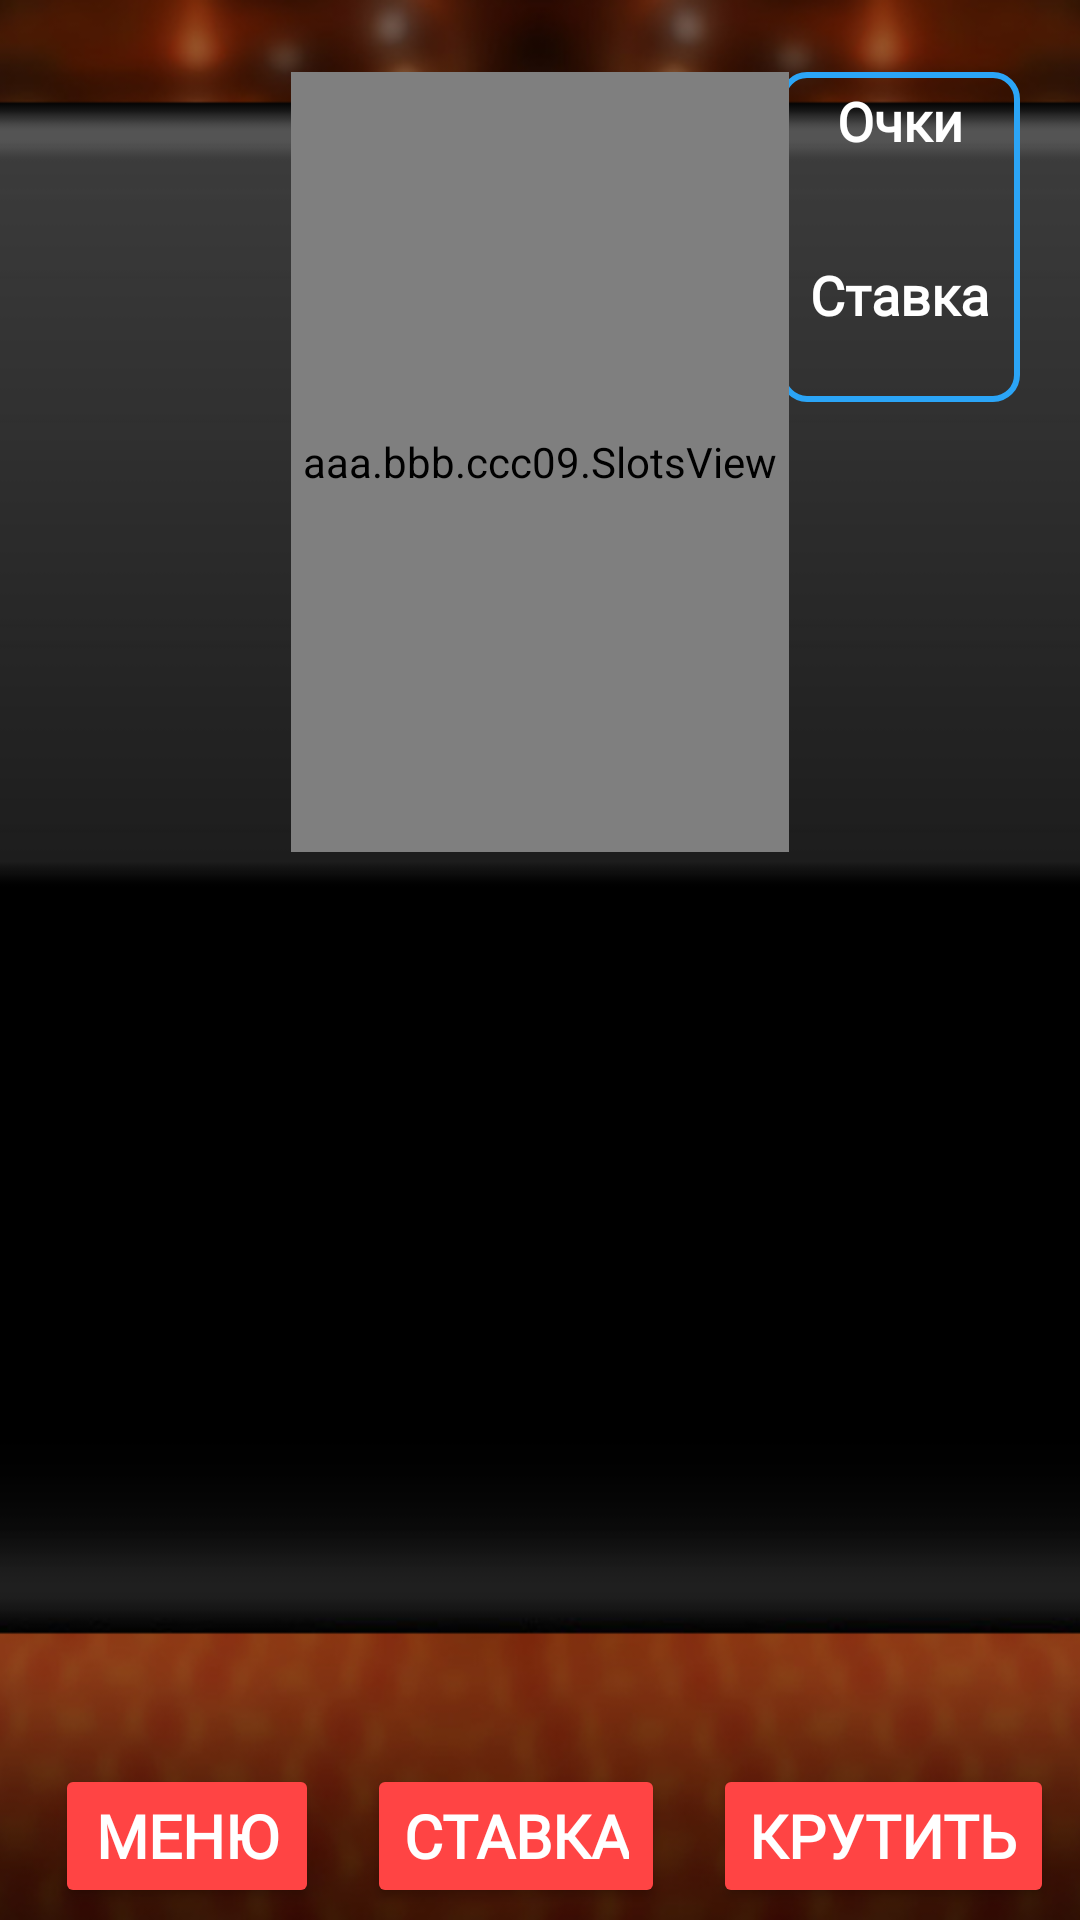

Here is an Android app screen rendered from its layout file. Give the layout XML and the strings, colors and styles it references.
<!-- AndroidManifest.xml: application theme AppTheme -->
<!-- res/layout/activity_game.xml -->
<?xml version="1.0" encoding="utf-8"?>
<android.support.constraint.ConstraintLayout xmlns:android="http://schemas.android.com/apk/res/android"
    xmlns:app="http://schemas.android.com/apk/res-auto"
    xmlns:tools="http://schemas.android.com/tools"
    android:layout_width="match_parent"
    android:layout_height="match_parent"
    tools:context=".GameActivity">

    <ImageView
        android:layout_width="match_parent"
        android:layout_height="match_parent"
        android:scaleType="centerCrop"
        android:src="@drawable/bg_screen"
        app:layout_constraintBottom_toBottomOf="parent"
        app:layout_constraintLeft_toLeftOf="parent"
        app:layout_constraintRight_toRightOf="parent"
        app:layout_constraintTop_toTopOf="parent" />

    <LinearLayout
        android:layout_width="@dimen/scores_board_width"
        android:layout_height="@dimen/scores_board_height"
        android:layout_marginRight="@dimen/scores_board_margin_right"
        android:background="@drawable/bg_scores"
        android:orientation="vertical"
        app:layout_constraintRight_toRightOf="parent"
        app:layout_constraintTop_toTopOf="@+id/linear_slots">

        <TextView
            android:layout_width="wrap_content"
            android:layout_height="wrap_content"
            android:layout_gravity="center"
            android:fontFamily="@font/scores"
            android:paddingTop="@dimen/scores_text_margin_top"
            android:text="@string/scores"
            android:textColor="@android:color/white"
            android:textSize="@dimen/scores_title"
            android:textStyle="bold" />

        <TextView
            android:id="@+id/tv_scores"
            android:layout_width="wrap_content"
            android:layout_height="wrap_content"
            android:layout_gravity="center"
            android:layout_marginTop="@dimen/scores_text_margin_top"
            android:textAlignment="center"
            android:textColor="@android:color/holo_red_light"
            android:textSize="@dimen/scores_size"
            android:textStyle="bold" />

        <TextView
            android:layout_width="wrap_content"
            android:layout_height="wrap_content"
            android:layout_gravity="center"
            android:layout_marginTop="@dimen/bet_title_margin_top"
            android:fontFamily="@font/scores"
            android:text="@string/bet"
            android:textColor="@android:color/white"
            android:textSize="@dimen/scores_title"
            android:textStyle="bold" />

        <TextView
            android:id="@+id/tv_bet"
            android:layout_width="wrap_content"
            android:layout_height="wrap_content"
            android:layout_gravity="center"
            android:layout_marginTop="@dimen/scores_text_margin_top"
            android:textColor="@android:color/holo_red_light"
            android:textSize="@dimen/scores_size"
            android:textStyle="bold" />
    </LinearLayout>

    <View
        android:layout_width="0dp"
        android:layout_height="@dimen/winner_line_height"
        android:background="@drawable/bg_scores"
        app:layout_constraintBottom_toBottomOf="@id/linear_slots"
        app:layout_constraintLeft_toLeftOf="@id/linear_slots"
        app:layout_constraintRight_toRightOf="@id/linear_slots"
        app:layout_constraintTop_toTopOf="@id/linear_slots" />

    <aaa.bbb.ccc09.SlotsView
        android:id="@+id/linear_slots"
        android:layout_width="wrap_content"
        android:layout_height="@dimen/slots_height"
        android:layout_marginTop="@dimen/slots_margin"
        android:background="@drawable/bg_scores"
        android:orientation="horizontal"
        android:padding="@dimen/slots_padding"
        app:layout_constraintLeft_toLeftOf="parent"
        app:layout_constraintRight_toRightOf="parent"
        app:layout_constraintTop_toTopOf="parent">

        <aaa.bbb.ccc09.SlotView
            android:id="@+id/slot_one"
            android:layout_width="wrap_content"
            android:layout_height="wrap_content"
            android:scrollbars="none" />

        <aaa.bbb.ccc09.SlotView
            android:id="@+id/slot_two"
            android:layout_width="wrap_content"
            android:layout_height="wrap_content"
            android:scrollbars="none" />

        <aaa.bbb.ccc09.SlotView
            android:id="@+id/slot_three"
            android:layout_width="wrap_content"
            android:layout_height="wrap_content"
            android:scrollbars="none" />

        <aaa.bbb.ccc09.SlotView
            android:id="@+id/slot_four"
            android:layout_width="wrap_content"
            android:layout_height="wrap_content"
            android:scrollbars="none" />

        <aaa.bbb.ccc09.SlotView
            android:id="@+id/slot_five"
            android:layout_width="wrap_content"
            android:layout_height="wrap_content"
            android:scrollbars="none" />
    </aaa.bbb.ccc09.SlotsView>

    <Button
        android:id="@+id/btn_menu"
        style="@style/Base.Widget.AppCompat.Button.Colored"
        android:layout_width="wrap_content"
        android:layout_height="wrap_content"
        android:layout_marginBottom="@dimen/btn_margin_bottom"
        android:layout_marginRight="16dp"
        android:fontFamily="@font/scores"
        android:text="@string/menu_btn_title"
        android:textSize="20sp"
        android:textStyle="bold"
        app:layout_constraintBottom_toBottomOf="parent"
        app:layout_constraintRight_toLeftOf="@id/btn_bet" />

    <Button
        android:id="@+id/btn_bet"
        style="@style/Base.Widget.AppCompat.Button.Colored"
        android:layout_width="wrap_content"
        android:layout_height="wrap_content"
        android:layout_marginBottom="@dimen/btn_margin_bottom"
        android:layout_marginRight="16dp"
        android:fontFamily="@font/scores"
        android:text="@string/bet_btn_title"
        android:textSize="20sp"
        android:textStyle="bold"
        app:layout_constraintBottom_toBottomOf="parent"
        app:layout_constraintLeft_toLeftOf="parent"
        app:layout_constraintRight_toRightOf="parent" />

    <Button
        android:id="@+id/btn_spin"
        style="@style/Base.Widget.AppCompat.Button.Colored"
        android:layout_width="wrap_content"
        android:layout_height="wrap_content"
        android:layout_marginBottom="@dimen/btn_margin_bottom"
        android:layout_marginLeft="16dp"
        android:fontFamily="@font/scores"
        android:text="@string/spin_btn_title"
        android:textSize="20sp"
        android:textStyle="bold"
        app:layout_constraintBottom_toBottomOf="parent"
        app:layout_constraintLeft_toRightOf="@id/btn_bet" />
</android.support.constraint.ConstraintLayout>
<!-- resources referenced by this layout -->
<resources>
  <dimen name="bet_title_margin_top">8dp</dimen>
  <dimen name="btn_margin_bottom">4dp</dimen>
  <dimen name="scores_board_height">110dp</dimen>
  <dimen name="scores_board_margin_right">20dp</dimen>
  <dimen name="scores_board_width">80dp</dimen>
  <dimen name="scores_size">16sp</dimen>
  <dimen name="scores_text_margin_top">4dp</dimen>
  <dimen name="scores_title">18dp</dimen>
  <dimen name="slots_height">260dp</dimen>
  <dimen name="slots_margin">24dp</dimen>
  <dimen name="slots_padding">4dp</dimen>
  <dimen name="winner_line_height">52dp</dimen>
  <!-- drawable bg_scores (drawable) -->
  <?xml version="1.0" encoding="utf-8"?>
  <shape xmlns:android="http://schemas.android.com/apk/res/android">
      <stroke android:width="2dp" android:color="#2ba5f7" />
      <corners android:radius="8dp" />
      <padding
          android:bottom="0dp"
          android:left="0dp"
          android:right="0dp"
          android:top="0dp" />
  </shape>
  <!-- drawable bg_screen: png bitmap (drawable-hdpi, 286088 bytes) -->
  <string name="bet">Cтавка</string>
  <string name="bet_btn_title">Ставка</string>
  <string name="menu_btn_title">Меню</string>
  <string name="scores">Очки</string>
  <string name="spin_btn_title">Крутить</string>
  <style name="AppTheme" parent="Theme.AppCompat.Light.NoActionBar">
          
          <item name="colorPrimary">@color/colorPrimary</item>
          <item name="colorPrimaryDark">@color/colorPrimaryDark</item>
          <item name="colorAccent">@color/colorAccent</item>
          <item name="android:windowAnimationStyle">@null</item>
      </style>
  <color name="colorPrimary">#212121</color>
  <color name="colorPrimaryDark">#000000</color>
  <color name="colorAccent">#ffff4444</color>
</resources>
